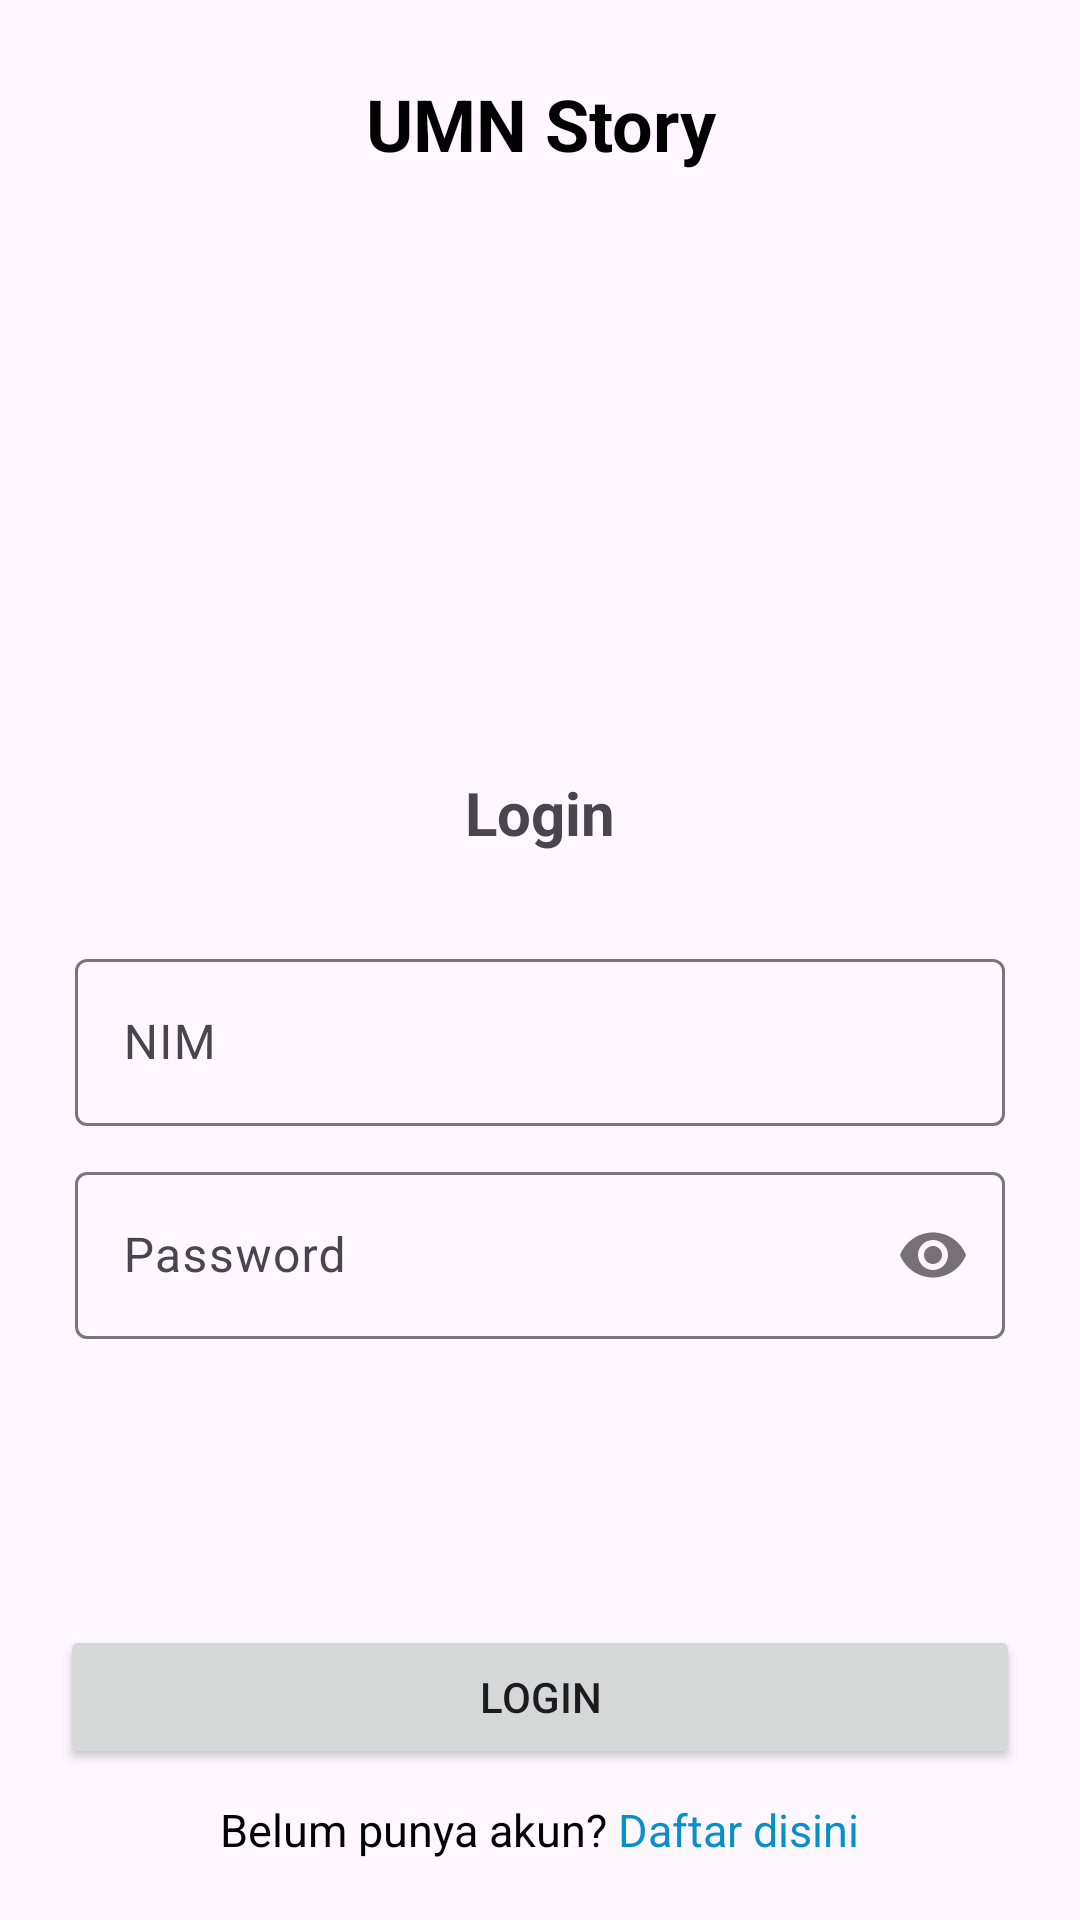

Write the Android layout XML for this screen, with the resource values it uses.
<!-- AndroidManifest.xml: application theme Theme.UMNStory -->
<!-- res/layout/activity_login.xml -->
<?xml version="1.0" encoding="utf-8"?>
<androidx.constraintlayout.widget.ConstraintLayout xmlns:android="http://schemas.android.com/apk/res/android"
    xmlns:app="http://schemas.android.com/apk/res-auto"
    xmlns:tools="http://schemas.android.com/tools"
    android:id="@+id/main"
    android:layout_width="match_parent"
    android:layout_height="match_parent"
    tools:context=".activities.LoginActivity">
    <ScrollView
        android:layout_width="match_parent"
        android:layout_height="0dp"
        app:layout_constraintTop_toTopOf="parent"
        app:layout_constraintBottom_toTopOf="@id/ll_bottom">
        <LinearLayout
            android:layout_width="match_parent"
            android:layout_height="wrap_content"
            android:padding="25dp"
            android:orientation="vertical">

            <TextView
                android:layout_width="match_parent"
                android:layout_height="wrap_content"
                android:textAlignment="center"
                android:text="@string/app_name"
                android:textColor="@color/black"
                android:textSize="24sp"
                android:textStyle="bold"/>
            <ImageView
                android:id="@+id/iv_logo"
                android:layout_width="match_parent"
                android:layout_height="200dp"
                tools:src="@drawable/logo"/>

            <TextView
                android:layout_width="match_parent"
                android:layout_height="wrap_content"
                android:textAlignment="center"
                android:text="Login"
                android:textSize="20sp"
                android:textStyle="bold"
                android:layout_marginBottom="30dp"/>
            <com.google.android.material.textfield.TextInputLayout
                android:id="@+id/til_nim"
                android:layout_width="match_parent"
                android:layout_height="wrap_content"
                android:layout_marginBottom="10dp"
                android:hint="NIM">
                <EditText
                    android:id="@+id/et_nim"
                    android:layout_width="match_parent"
                    android:layout_height="wrap_content"
                    android:inputType="text"/>
            </com.google.android.material.textfield.TextInputLayout>
            <com.google.android.material.textfield.TextInputLayout
                android:id="@+id/til_password"
                android:layout_width="match_parent"
                android:layout_height="wrap_content"
                app:passwordToggleEnabled="true"
                android:layout_marginBottom="20dp"
                android:hint="Password">
                <EditText
                    android:id="@+id/et_password"
                    android:layout_width="match_parent"
                    android:layout_height="wrap_content"
                    android:inputType="textPassword"/>
            </com.google.android.material.textfield.TextInputLayout>
        </LinearLayout>
    </ScrollView>
    <LinearLayout
        android:id="@+id/ll_bottom"
        android:layout_width="match_parent"
        android:layout_height="wrap_content"
        app:layout_constraintBottom_toBottomOf="parent"
        android:orientation="vertical"
        android:padding="20dp">
        <Button
            android:id="@+id/btn_login"
            android:layout_width="match_parent"
            android:layout_height="wrap_content"
            android:text="Login"/>
        <LinearLayout
            android:layout_width="match_parent"
            android:layout_height="wrap_content"
            android:gravity="center"
            android:layout_marginTop="10dp">
            <TextView
                android:layout_width="wrap_content"
                android:layout_height="wrap_content"
                android:text="Belum punya akun?"
                android:textSize="15sp"
                android:textColor="@color/black"/>
            <TextView
                android:id="@+id/tv_register"
                android:layout_width="wrap_content"
                android:layout_height="wrap_content"
                android:textColor="#078FC9"
                android:text=" Daftar disini"
                android:textSize="15sp"/>
        </LinearLayout>
    </LinearLayout>
</androidx.constraintlayout.widget.ConstraintLayout>
<!-- resources referenced by this layout -->
<resources>
  <string name="app_name">UMN Story</string>
  <style name="Theme.UMNStory" parent="Base.Theme.UMNStory" />
  <style name="Base.Theme.UMNStory" parent="Theme.Material3.DayNight.NoActionBar">
          
          
      </style>
  <!-- not gathered from this repository: default colours our renderer supplied (Android Studio template values) -->
  <color name="black">#FF000000</color>
</resources>
